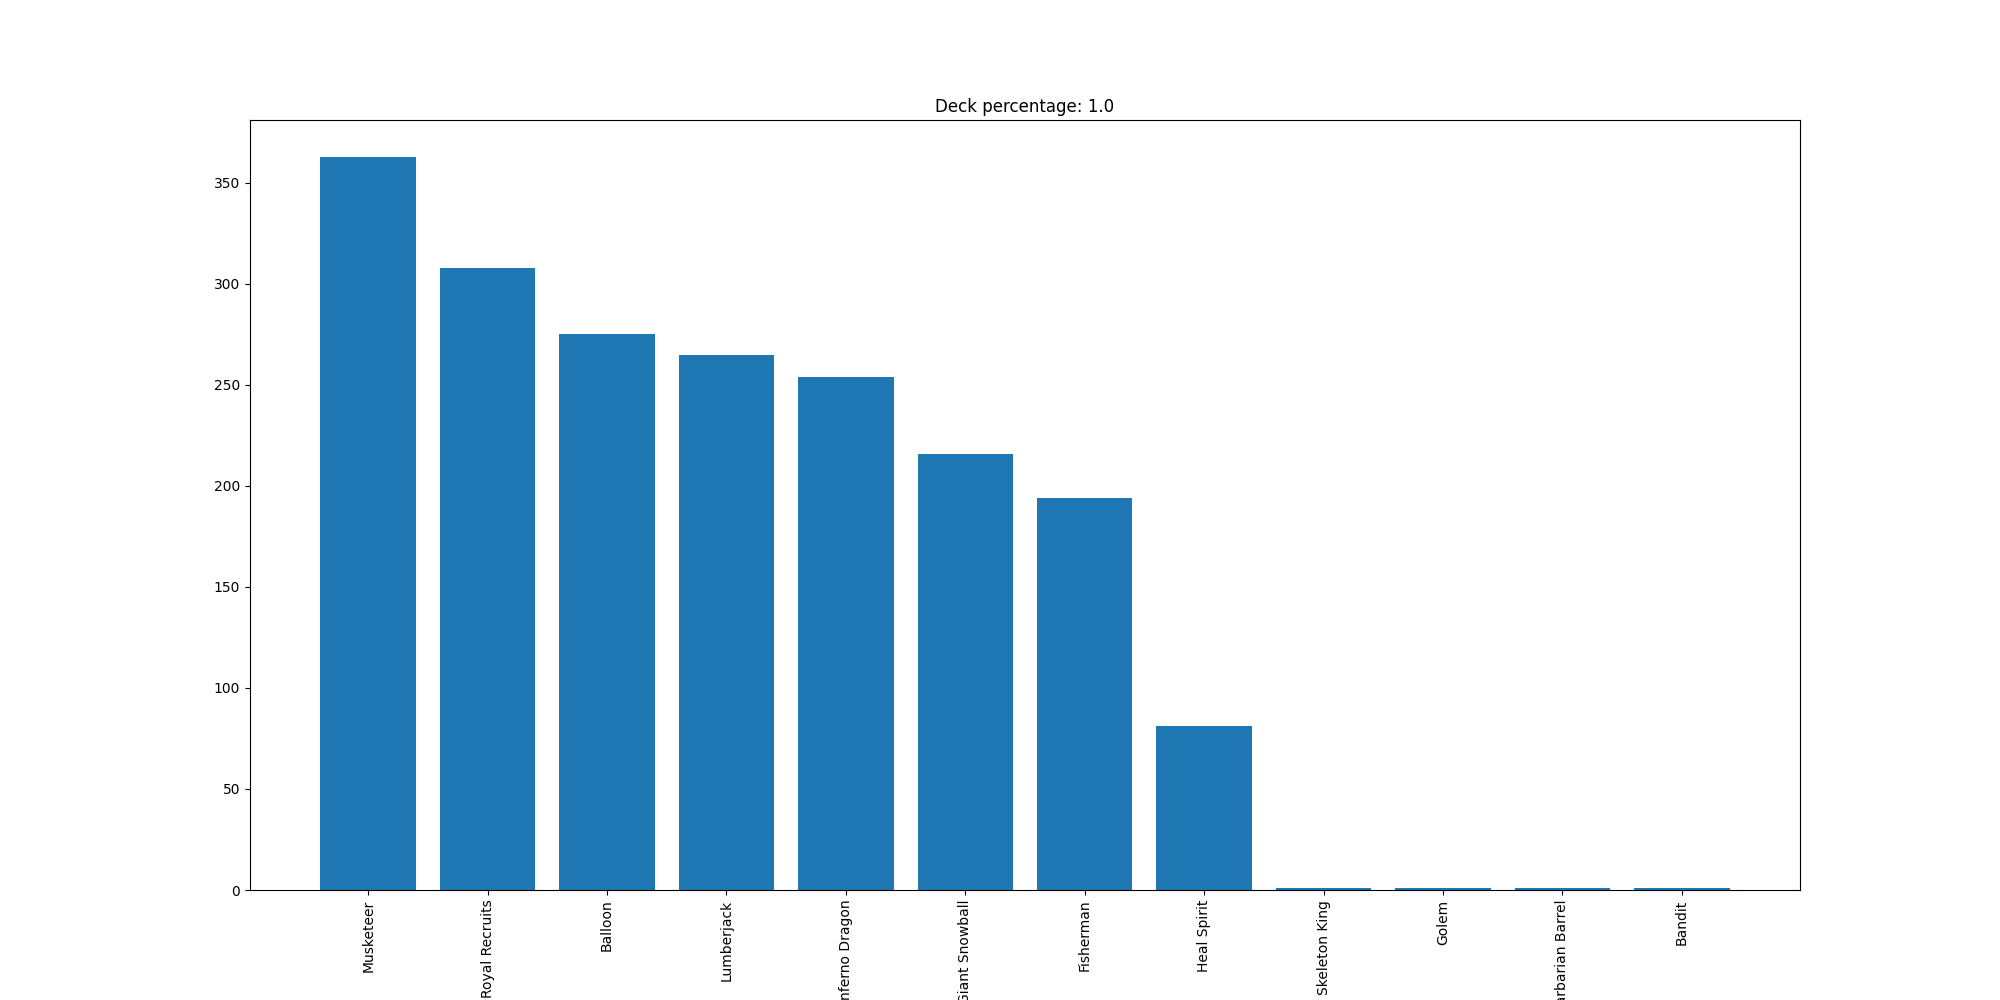

The file beside this chart, header and first rows:
Musketeer, 363
Royal Recruits, 308
Balloon, 275
Lumberjack, 265
Inferno Dragon, 254
Giant Snowball, 216
Fisherman, 194
Heal Spirit, 81
Skeleton King, 1
Golem, 1
Barbarian Barrel, 1
Bandit, 1
